Run: headless pygame with SDL's dummy video driver; simulated clock (each Clock.tick advances the game by its frame time, no real sleeping); random seed 0; keys injected as events and as key.get_pressed() state; mouse plan: one left click at the window centre at the start of phase 2, then a move to the lower-right quarter at the start of phase 3.
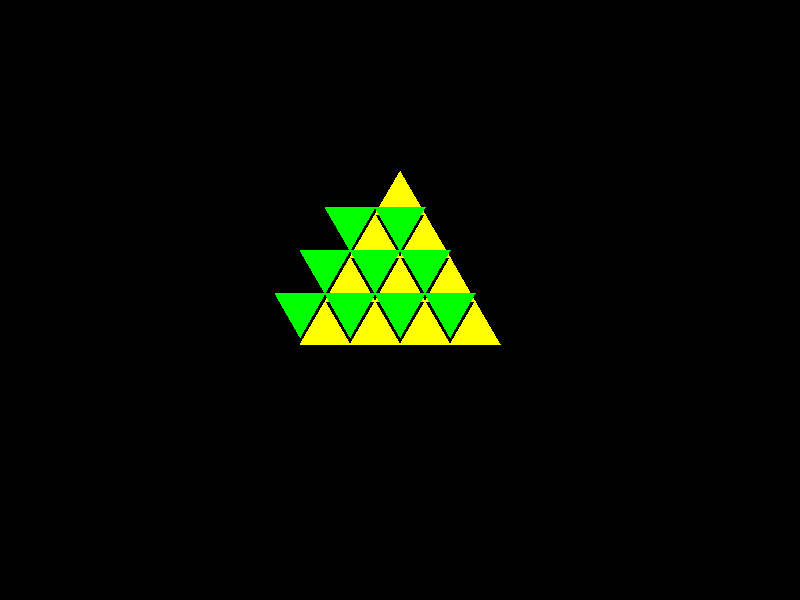
Frame 1 of 4 · flips 1–60 · no input
Frame 2 of 4 · flips 61–180 · clicked the window centre · tapped SPACE, RETURN · held RIGHT (→), D · screen unchanged from frame 1, image omitted
Frame 3 of 4 · flips 181–300 · moved the mouse to the lower-right quarter · held DOWN (↓), S · screen unchanged from frame 2, image omitted
Frame 4 of 4 · flips 301–420 · held LEFT (←), A, UP (↑), W · screen unchanged from frame 3, image omitted

The pygame program that drew these frames:

# import pygame
# import sys
# import time
#
# pygame.init()
# width, height = 800, 600
# screen = pygame.display.set_mode((width, height))
#
# def draw_triangle(screen, points, color):
#     pygame.draw.polygon(screen, color, points)
#
#
# def point_inside_triangle(px, py, points):
#     x1, y1 = points[0]
#     x2, y2 = points[1]
#     x3, y3 = points[2]
#
#     def sign(p1, p2, p3):
#         return (p1[0] - p3[0]) * (p2[1] - p3[1]) - (p2[0] - p3[0]) * (p1[1] - p3[1])
#
#     b1 = sign((px, py), (x1, y1), (x2, y2)) < 0.0
#     b2 = sign((px, py), (x2, y2), (x3, y3)) < 0.0
#     b3 = sign((px, py), (x3, y3), (x1, y1)) < 0.0
#
#     return b1 == b2 == b3
#
#
# triangle_points = [(100, 100), (200, 50), (300, 150)]
#
# running = True
# while running:
#     for event in pygame.event.get():
#         if event.type == pygame.QUIT:
#             running = False
#         elif event.type == pygame.MOUSEBUTTONDOWN:
#             mouse_x, mouse_y = pygame.mouse.get_pos()
#             if point_inside_triangle(mouse_x, mouse_y, triangle_points):
#                 print("Trójkąt został kliknięty!")
#
#     screen.fill((0, 0, 0))  # Czyszczenie ekranu, ustawienie na czarno
#     draw_triangle(screen, triangle_points, (255, 0, 0))
#     pygame.display.flip()
#
# pygame.quit()

import pygame
import sys
import math

def draw_equilateral_triangle(screen, center, size, color):
    height = math.sqrt(3)/2 * size
    x, y = center
    points = [
        (x, y - 2/3 * height),  # Wierzchołek na górze
        (x + size/2, y + 1/3 * height),  # Prawy dolny wierzchołek
        (x - size/2, y + 1/3 * height)   # Lewy dolny wierzchołek
    ]
    pygame.draw.polygon(screen, color, points)


def draw_pyramid(screen, base_center, size, levels, base_color, fill_color):
    height = math.sqrt(3)/2 * size
    for level in range(levels):
        for i in range(level + 1):
            center_x = base_center[0] + (i - level/2) * size
            center_y = base_center[1] + level * height
            draw_equilateral_triangle(screen, (center_x, center_y), size, base_color)

            if level != 0:
                # Dodajemy trójkąty "do góry nogami" między trójkątami bieżącego poziomu
                fill_center_x = center_x - size/2
                fill_center_y = center_y - height/2
                draw_equilateral_triangle_upside_down(screen, (fill_center_x, fill_center_y), size, fill_color)

def draw_equilateral_triangle_upside_down(screen, center, size, color):
    height = math.sqrt(3)/2 * size
    x, y = center
    points = [
        (x, y + 2/3 * height),  # Wierzchołek na dole
        (x + size/2, y - 1/3 * height),  # Prawy górny wierzchołek
        (x - size/2, y - 1/3 * height)   # Lewy górny wierzchołek
    ]
    pygame.draw.polygon(screen, color, points)


pygame.init()
width, height = 800, 600
screen = pygame.display.set_mode((width, height))
clock = pygame.time.Clock()

running = True
while running:
    for event in pygame.event.get():
        if event.type == pygame.QUIT:
            running = False

    screen.fill((0, 0, 0))  # Czyszczenie ekranu, ustawienie na czarno
    draw_pyramid(screen, (width // 2, height // 2 - 100), 50, 4, (255, 255, 0), (0, 255, 0))
    pygame.display.flip()
    clock.tick(60)

pygame.quit()

pygame.quit()
